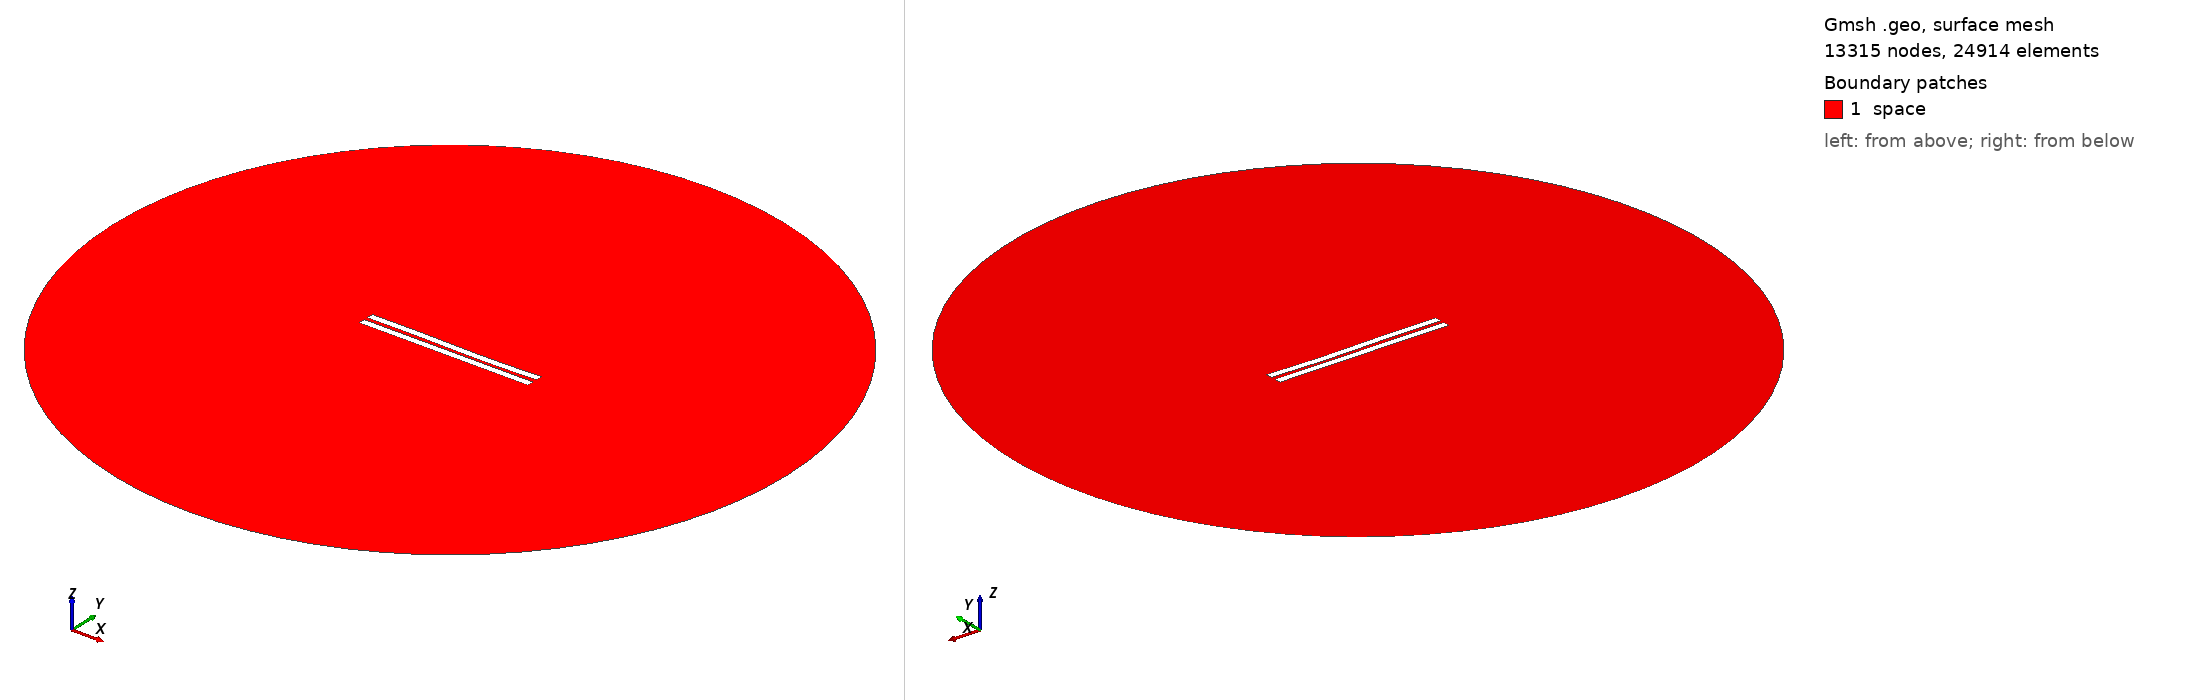

Gmsh geometry script, surface-meshed: 13315 nodes, 24914 surface elements. Boundary patches (legend numbers): 1 space. Left view from above one corner, right view from below the opposite corner. Legend entries are the model's physical surfaces. The drawing asked Gmsh for element sizes between 1% and 20% of the model's largest extent; the script's own settings can give other sizes.

=== 2523.geo (drawn) ===
//---------------------------------------
// Geometry kernel
//---------------------------------------

SetFactory("OpenCASCADE");



//---------------------------------------
// Parameters of the geometry
//---------------------------------------

// Overetch of the upper plate
overetch = 0.0;

// Distance between the plates
distance = 2.5;

// Discretization over the x axis (for the deformation)
nx = 50; 

// Length of the plate
L = 100 - overetch; 

// Number of modes
n = 4; 

// 1st mode coefficient
coeff(1) = -0.15;
beta(1) = 0.596864 * 3.1415926535 / L;

// 2nd mode coefficient
coeff(2) = -0.15;
beta(2) = 1.49418 * 3.1415926535 / L;

// 3rd mode coefficient
coeff(3) = 0.15;
beta(3) = 2.50025 * 3.1415926535 / L;

// 4th mode coefficient
coeff(4) = 0.0;
beta(4) = 3.49999 * 3.1415926535 / L;



//---------------------------------------
// Upper plate (deformed rectangle)
//---------------------------------------

// Coordiantes of the upper plate
xmin = -50;
xmax = 50 - overetch;

// Height of the upper plate
yheight = 4 - 2 * overetch;

// Indexes of the points
UpperID[] = {};
LowerID[] = {};
LeftID[] = {};
RightID[] = {};

// Point index
p = 1;

// Horizontal edges
For i In {1:nx}
    x = xmin + (i-1)*(xmax - xmin)/(nx-1);

    y_bottom = distance / 2 + overetch;
    For j In {1:n}
        C = (Cosh(beta(j)*L) + Cos(beta(j)*L)) / (Sinh(beta(j)*L) + Sin(beta(j)*L));
        y_bottom  = y_bottom + coeff(j) * (Cosh(beta(j)*(x+50)) - Cos(beta(j)*(x+50)) - C * (Sinh(beta(j)*(x+50)) - Sin(beta(j)*(x+50))));
    EndFor

    y_top = y_bottom + yheight;

    Point(p) = {x, y_top, 0, 1.0};
    UpperID[i] = p;
    p = p + 1;

    Point(p) = {x, y_bottom, 0, 1.0};
    LowerID[i] = p;
    p = p + 1;
EndFor

// Create point lists
UpperPts[] = {}; LowerPts[] = {};
For i In {1:nx}
  UpperPts[] += {UpperID[i]};
  LowerPts[] += {LowerID[i]};
EndFor

// Build splines
Spline(1) = {UpperPts[]};
Spline(2) = {LowerPts[]};
Line(3) = {LowerPts[nx-1], UpperPts[nx-1]};
Line(4) = {LowerPts[0], UpperPts[0]};

// Build the plane surface
Curve Loop(1) = {2, 3, -1, -4};
Plane Surface(1) = {1};



//---------------------------------------
// Lower plate (rectangle)
//---------------------------------------

// Vertices
Point(1001) = {-50, -1, 0, 1.0};
Point(1002) = { 50, -1, 0, 1.0};
Point(1003) = { 50,  -5, 0, 1.0};
Point(1004) = {-50,  -5, 0, 1.0};

// Edges
Line(5) = {1001, 1002};
Line(6) = {1002, 1003};
Line(7) = {1003, 1004};
Line(8) = {1004, 1001};

// Plane surface
Line Loop(2) = {5, 6, 7, 8};
Plane Surface(2) = {2}; 



//---------------------------------------
// Outer (fictious) boundary
//---------------------------------------

// Points
Point(1005) = {0, 0, 0};       // Center
Point(1006) = {200, 0, 0};     // Start point
Point(1007) = {0, 200, 0};     // 90 degrees
Point(1008) = {-200, 0, 0};    // 180 degrees
Point(1009) = {0, -200, 0};    // 270 degrees

// Circle arcs (each needs start, center, end)
Circle(9) = {1006, 1005, 1007};
Circle(10) = {1007, 1005, 1008};
Circle(11) = {1008, 1005, 1009};
Circle(12) = {1009, 1005, 1006};

// Plane surface for the entire domain
Curve Loop(3) = {9, 10, 11, 12};
Surface(3) = {3};

// Subtract the plates from the whole domain to obtain the actual domain where we want to solve the equations
BooleanDifference{ Surface{3}; Delete; }{ Surface{1}; Surface{2}; Delete; }




//---------------------------------------
// Transfinite Lines/Curves
//---------------------------------------

// Set the number of points on the boundaries
r = 7;

// Plates
Transfinite Curve {1, 2} = 50*r Using Progression 1;
Transfinite Curve {3, 4} = 2*r Using Progression 1;
Transfinite Line {5, 7} = 50*r Using Progression 1;
Transfinite Line {6, 8} = 2*r Using Progression 1;

// Outer boundary
Transfinite Line {9, 10, 11, 12} = 20 Using Progression 1;



//---------------------------------------
// Physical groups
//---------------------------------------                

// Physical curves (boundaries)
Physical Line("force_segment", 10) = {2};
Physical Line("upper_plate", 11) = {1, 3, 4};
Physical Line("lower_plate", 12) = {5, 6, 7, 8};
Physical Line("boundary", 20) = {9, 10, 11, 12};

// Physical Surfaces
Physical Surface("space", 30) = {3};



//---------------------------------------
// 6. Generate the Mesh
//---------------------------------------

// 2D mesh generation
Mesh 2;
